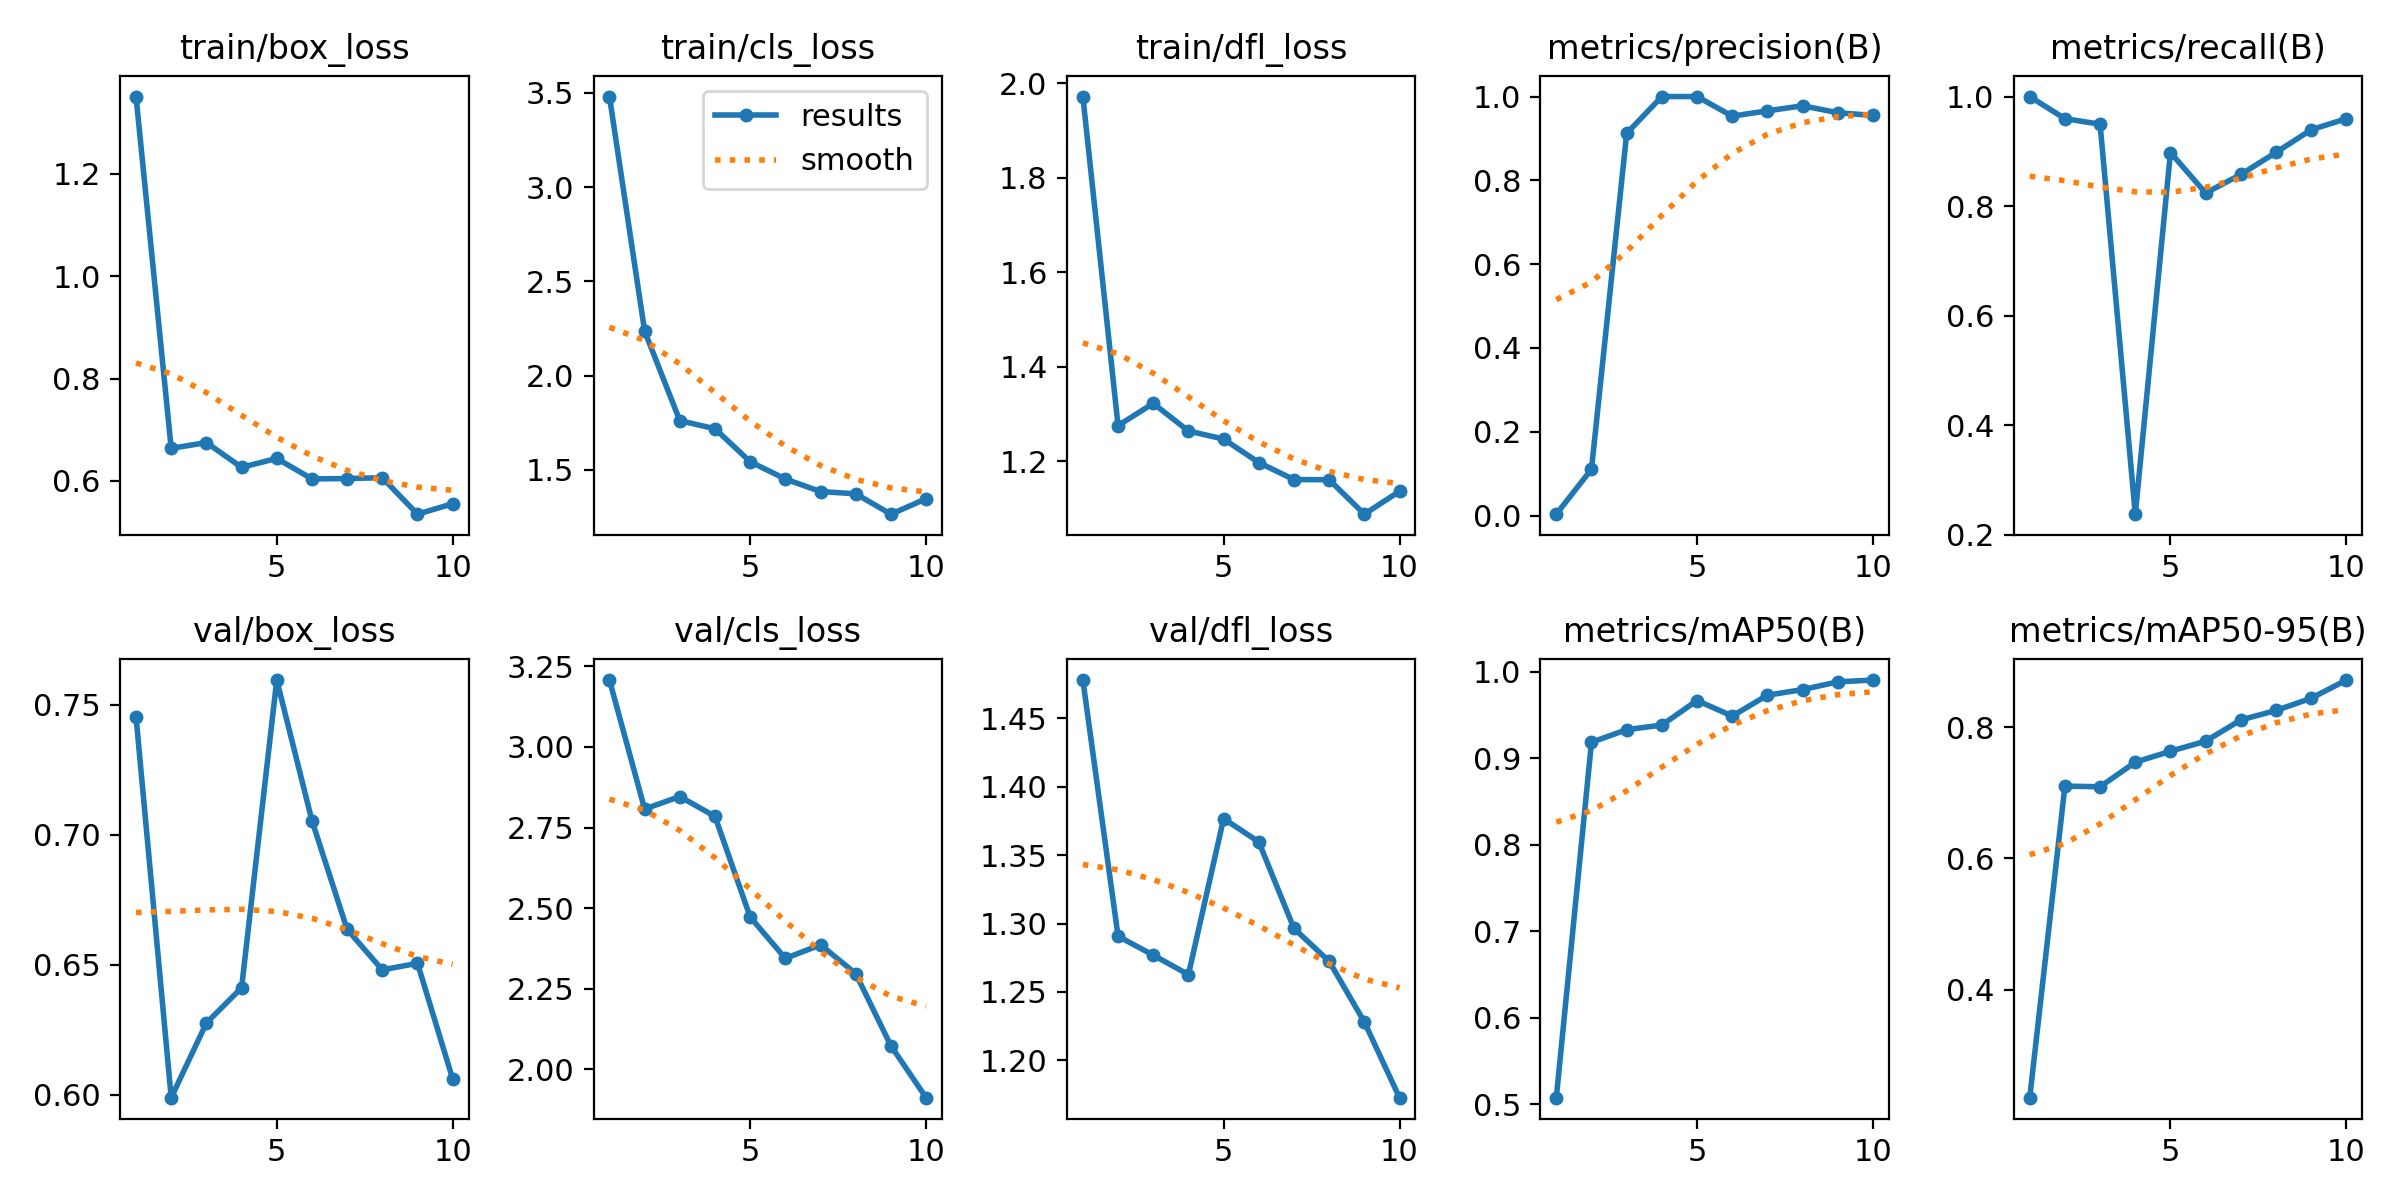

The table this chart was drawn from, first rows:
epoch, train/box_loss, train/cls_loss, train/dfl_loss, metrics/precision(B), metrics/recall(B), metrics/mAP50(B), metrics/mAP50-95(B), val/box_loss, val/cls_loss, val/dfl_loss, lr/pg0, lr/pg1, lr/pg2
1, 1.351, 3.48, 1.972, 0.00333, 1, 0.5078, 0.235, 0.7454, 3.207, 1.478, 0.00012, 0.00012, 0.00012
2, 0.6635, 2.236, 1.276, 0.1106, 0.9596, 0.9187, 0.7103, 0.5988, 2.807, 1.291, 0.0002343, 0.0002343, 0.0002343
3, 0.6749, 1.761, 1.323, 0.9121, 0.9495, 0.9333, 0.7093, 0.6276, 2.846, 1.277, 0.0003208, 0.0003208, 0.0003208
4, 0.6265, 1.718, 1.264, 1, 0.2373, 0.9386, 0.7467, 0.6411, 2.784, 1.263, 0.0003796, 0.0003796, 0.0003796
5, 0.644, 1.543, 1.248, 1, 0.8978, 0.967, 0.7635, 0.7595, 2.473, 1.377, 0.0004107, 0.0004107, 0.0004107
6, 0.6039, 1.451, 1.198, 0.9533, 0.8238, 0.949, 0.7788, 0.7055, 2.344, 1.36, 0.0004141, 0.0004141, 0.0004141
7, 0.6047, 1.385, 1.162, 0.9659, 0.8576, 0.9731, 0.8112, 0.6636, 2.386, 1.296, 0.0003898, 0.0003898, 0.0003898
8, 0.6063, 1.373, 1.161, 0.978, 0.898, 0.9796, 0.8256, 0.648, 2.297, 1.272, 0.0003377, 0.0003377, 0.0003377
9, 0.5351, 1.265, 1.089, 0.9615, 0.9394, 0.9886, 0.8442, 0.6505, 2.073, 1.228, 0.0002579, 0.0002579, 0.0002579
10, 0.5555, 1.347, 1.137, 0.9549, 0.9596, 0.9906, 0.872, 0.6061, 1.913, 1.173, 0.0001504, 0.0001504, 0.0001504
